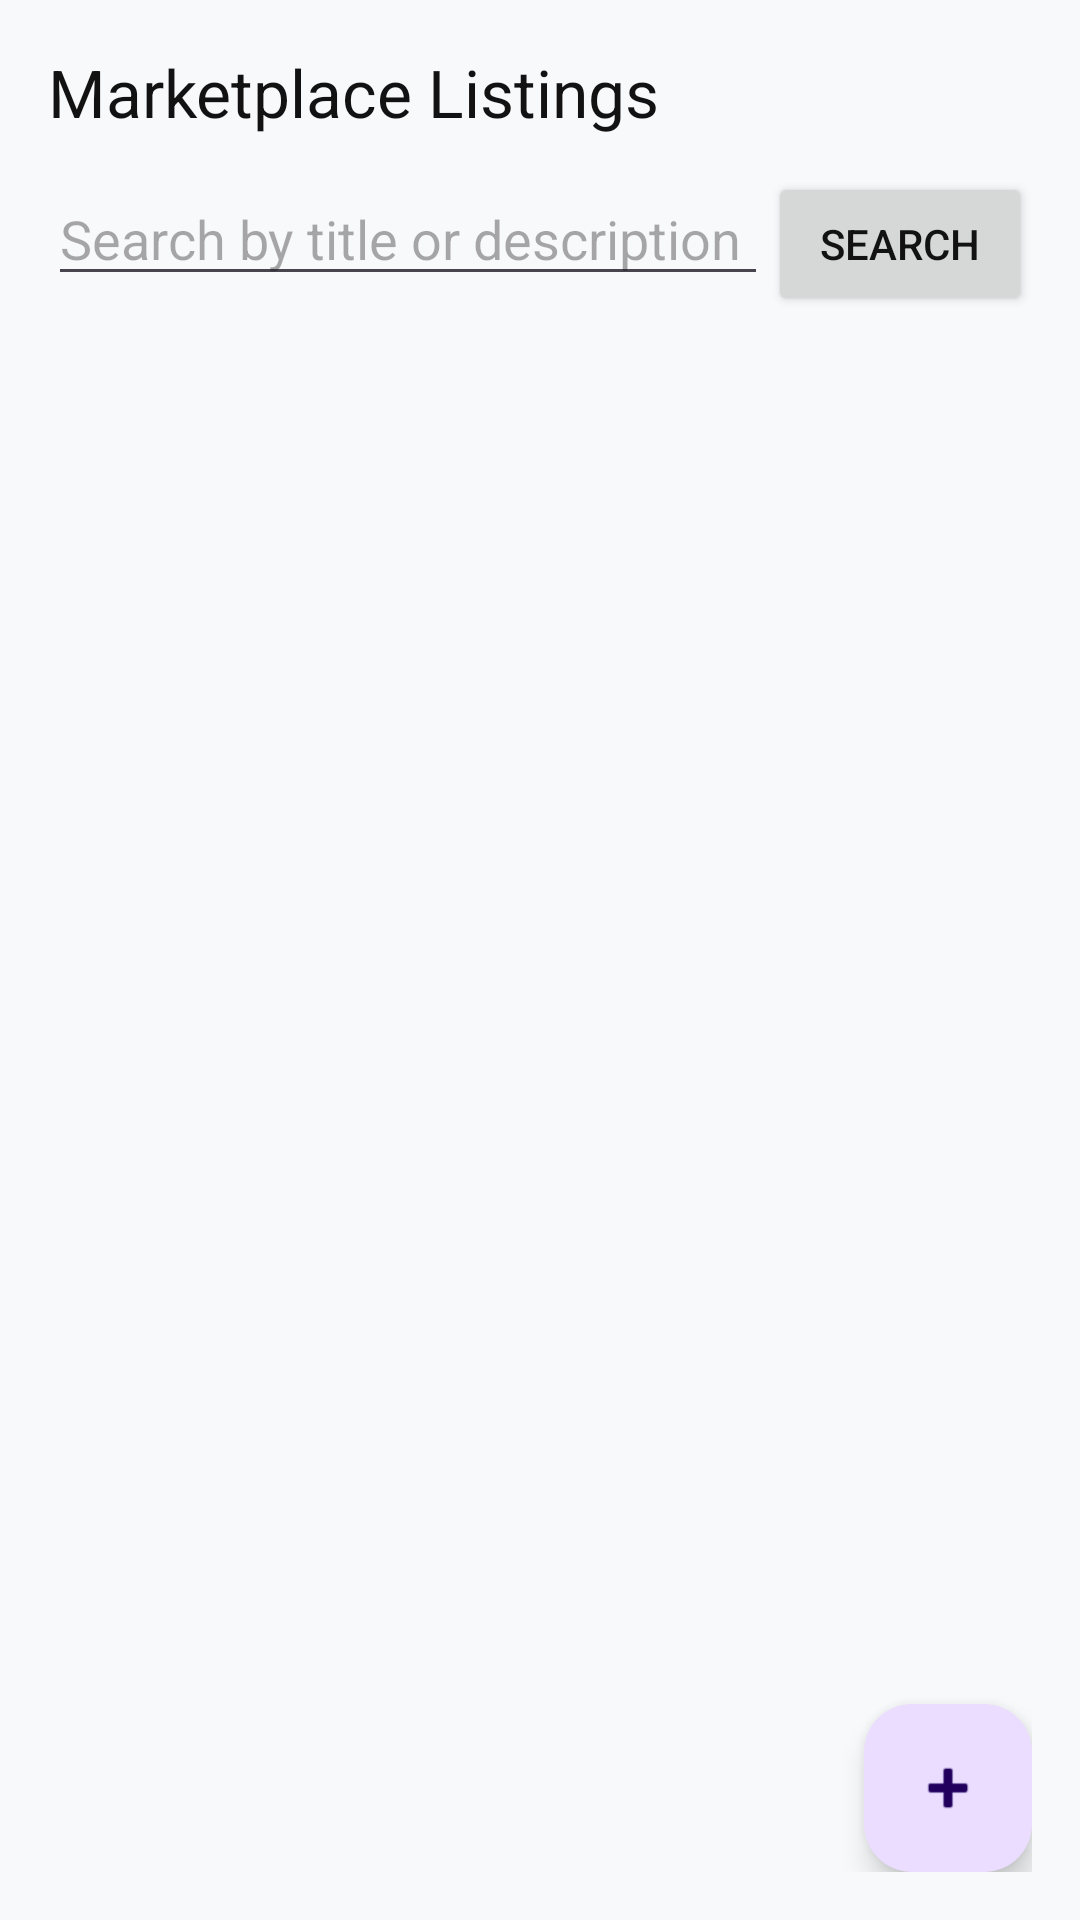

The Android layout XML behind this screen, and the referenced resources:
<!-- AndroidManifest.xml: application theme Theme.MarketplaceConnect -->
<!-- res/layout/activity_main.xml -->
<?xml version="1.0" encoding="utf-8"?>
<androidx.constraintlayout.widget.ConstraintLayout xmlns:android="http://schemas.android.com/apk/res/android"
    xmlns:app="http://schemas.android.com/apk/res-auto"
    android:layout_width="match_parent"
    android:layout_height="match_parent"
    android:background="@color/md_theme_light_background"
    android:padding="16dp">

    <TextView
        android:id="@+id/textHeader"
        android:layout_width="0dp"
        android:layout_height="wrap_content"
        android:text="@string/home_title"
        android:textColor="@color/md_theme_light_onBackground"
        android:textAppearance="@style/TextAppearance.Material3.TitleLarge"
        app:layout_constraintEnd_toEndOf="parent"
        app:layout_constraintStart_toStartOf="parent"
        app:layout_constraintTop_toTopOf="parent" />

    <EditText
        android:id="@+id/inputSearch"
        android:layout_width="0dp"
        android:layout_height="wrap_content"
        android:layout_marginTop="12dp"
        android:hint="@string/search_hint"
        android:inputType="text"
        app:layout_constraintEnd_toStartOf="@+id/buttonSearch"
        app:layout_constraintStart_toStartOf="parent"
        app:layout_constraintTop_toBottomOf="@id/textHeader" />

    <Button
        android:id="@+id/buttonSearch"
        android:layout_width="wrap_content"
        android:layout_height="wrap_content"
        android:text="@string/search"
        app:layout_constraintBaseline_toBaselineOf="@id/inputSearch"
        app:layout_constraintEnd_toEndOf="parent" />

    <Spinner
        android:id="@+id/spinnerCategoryFilter"
        android:layout_width="0dp"
        android:layout_height="wrap_content"
        android:layout_marginTop="8dp"
        android:background="@color/md_theme_light_surface"
        android:popupBackground="@color/md_theme_light_surface"
        app:layout_constraintEnd_toEndOf="parent"
        app:layout_constraintStart_toStartOf="parent"
        app:layout_constraintTop_toBottomOf="@id/inputSearch" />

    <Spinner
        android:id="@+id/spinnerSort"
        android:layout_width="0dp"
        android:layout_height="wrap_content"
        android:layout_marginTop="8dp"
        android:background="@color/md_theme_light_surface"
        android:popupBackground="@color/md_theme_light_surface"
        app:layout_constraintEnd_toEndOf="parent"
        app:layout_constraintStart_toStartOf="parent"
        app:layout_constraintTop_toBottomOf="@id/spinnerCategoryFilter" />

    <TextView
        android:id="@+id/textEmptyState"
        android:layout_width="0dp"
        android:layout_height="wrap_content"
        android:gravity="center"
        android:layout_marginTop="12dp"
        android:textColor="@color/md_theme_light_onSurfaceVariant"
        android:textAppearance="@style/TextAppearance.Material3.BodyMedium"
        app:layout_constraintEnd_toEndOf="parent"
        app:layout_constraintStart_toStartOf="parent"
        app:layout_constraintTop_toBottomOf="@id/spinnerSort" />

    <androidx.recyclerview.widget.RecyclerView
        android:id="@+id/recyclerListings"
        android:layout_width="0dp"
        android:layout_height="0dp"
        android:clipToPadding="false"
        android:paddingTop="8dp"
        android:paddingBottom="88dp"
        app:layout_constraintBottom_toBottomOf="parent"
        app:layout_constraintEnd_toEndOf="parent"
        app:layout_constraintStart_toStartOf="parent"
        app:layout_constraintTop_toBottomOf="@id/textEmptyState" />

    <com.google.android.material.floatingactionbutton.FloatingActionButton
        android:id="@+id/fabAddListing"
        android:layout_width="wrap_content"
        android:layout_height="wrap_content"
        android:contentDescription="@string/add_listing"
        android:src="@android:drawable/ic_input_add"
        app:layout_constraintBottom_toBottomOf="parent"
        app:layout_constraintEnd_toEndOf="parent" />

</androidx.constraintlayout.widget.ConstraintLayout>
<!-- resources referenced by this layout -->
<resources>
  <color name="md_theme_light_background">#F8F9FB</color>
  <color name="md_theme_light_onBackground">#121212</color>
  <color name="md_theme_light_onSurfaceVariant">#444746</color>
  <color name="md_theme_light_surface">#FFFFFF</color>
  <string name="add_listing">Add Listing</string>
  <string name="home_title">Marketplace Listings</string>
  <string name="search">Search</string>
  <string name="search_hint">Search by title or description</string>
  <style name="Theme.MarketplaceConnect" parent="Theme.Material3.Light.NoActionBar">
          <item name="colorPrimary">@color/md_theme_light_primary</item>
          <item name="colorOnPrimary">@color/md_theme_light_onPrimary</item>
          <item name="colorSurface">@color/md_theme_light_surface</item>
          <item name="colorOnSurface">@color/md_theme_light_onSurface</item>
          <item name="colorSurfaceVariant">@color/md_theme_light_surfaceVariant</item>
          <item name="colorOnSurfaceVariant">@color/md_theme_light_onSurfaceVariant</item>
          <item name="android:colorBackground">@color/md_theme_light_background</item>
          <item name="android:textColor">@color/md_theme_light_onBackground</item>
          <item name="android:statusBarColor">@color/md_theme_light_primary</item>
          <item name="android:windowLightStatusBar">false</item>
      </style>
  <color name="md_theme_light_primary">#1A73E8</color>
  <color name="md_theme_light_onPrimary">#FFFFFF</color>
  <color name="md_theme_light_onSurface">#121212</color>
  <color name="md_theme_light_surfaceVariant">#E8EAED</color>
</resources>
